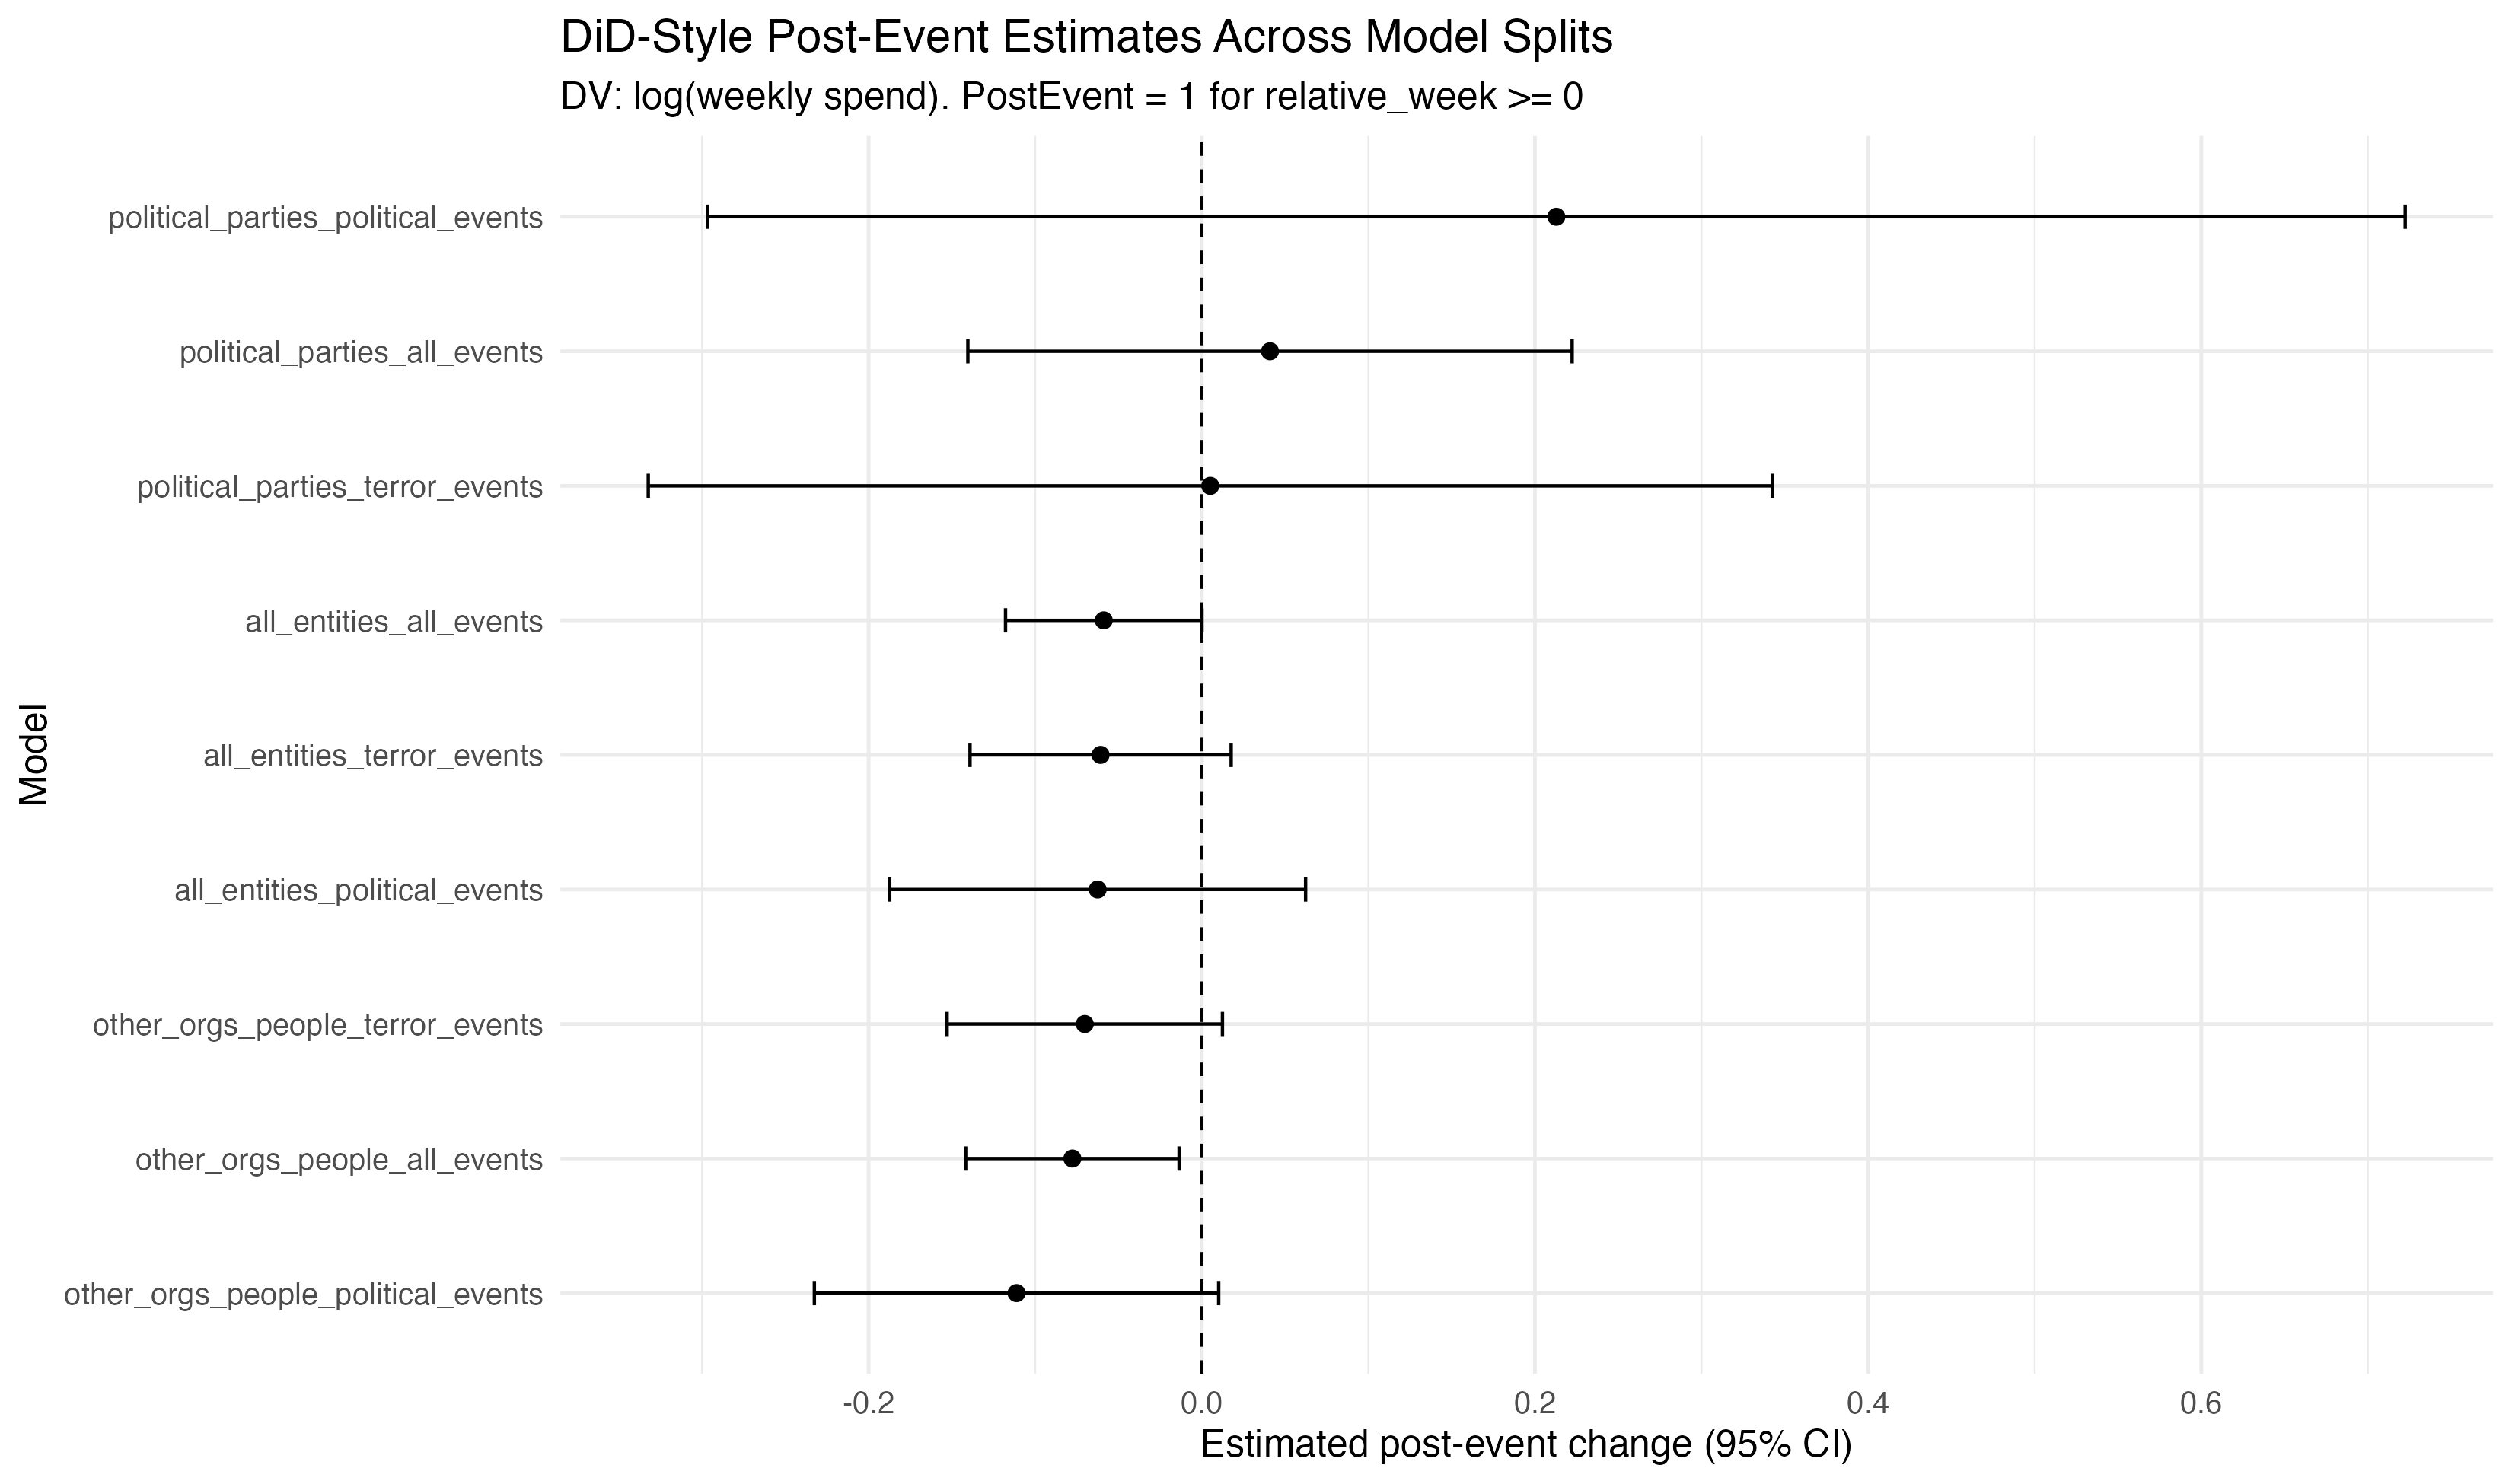

Values plotted in this chart, from the file beside it:
model_name, term, estimate, std.error, statistic, p.value, conf.low, conf.high, pct_change, signif
all_entities_all_events, post_event, -0.059, 0.030, -1.995, 0.050, -0.118, 0.000, -5.7%, .
political_parties_all_events, post_event, 0.041, 0.085, 0.484, 0.636, -0.140, 0.222, +4.2%, 
other_orgs_people_all_events, post_event, -0.078, 0.032, -2.438, 0.019, -0.142, -0.014, -7.5%, *
all_entities_political_events, post_event, -0.063, 0.062, -1.003, 0.320, -0.187, 0.062, -6.1%, 
all_entities_terror_events, post_event, -0.061, 0.039, -1.550, 0.126, -0.139, 0.018, -5.9%, 
political_parties_political_events, post_event, 0.213, 0.234, 0.910, 0.381, -0.297, 0.722, +23.7%, 
political_parties_terror_events, post_event, 0.005, 0.156, 0.033, 0.974, -0.332, 0.343, +0.5%, 
other_orgs_people_political_events, post_event, -0.111, 0.060, -1.848, 0.071, -0.233, 0.010, -10.5%, .
other_orgs_people_terror_events, post_event, -0.070, 0.041, -1.711, 0.094, -0.153, 0.012, -6.8%, .
